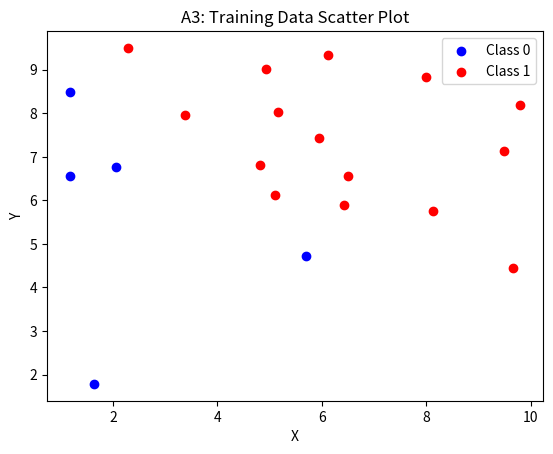

Source code (Python):
import numpy as np
import matplotlib.pyplot as plt

np.random.seed(0)
train_X = np.random.uniform(1, 10, size=(20, 2))
train_y = np.array([0 if x[0]+x[1] < 11 else 1 for x in train_X])  # arbitrary rule

plt.figure()
plt.scatter(train_X[train_y==0, 0], train_X[train_y==0, 1], c='blue', label='Class 0')
plt.scatter(train_X[train_y==1, 0], train_X[train_y==1, 1], c='red', label='Class 1')
plt.xlabel("X")
plt.ylabel("Y")
plt.title("A3: Training Data Scatter Plot")
plt.legend()
plt.show()
plt.savefig("A3.png")